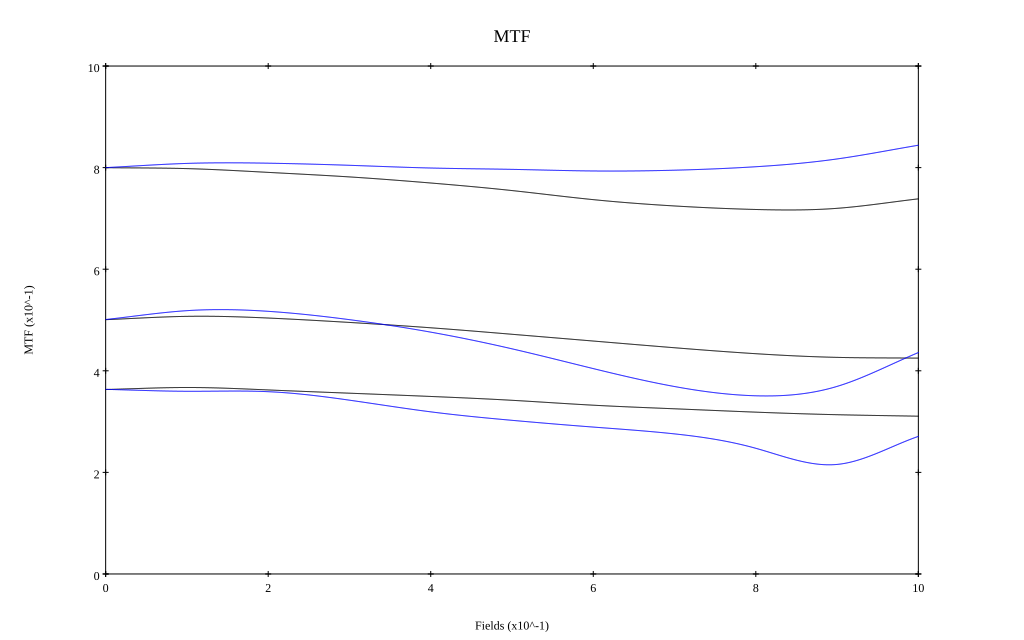

Data behind this chart, as committed beside it:
, 0, 0.1, 0.2, 0.3, 0.4, 0.5, 0.6, 0.7, 0.8, 0.9, 1
10 sag, 0.8, 0.798, 0.791, 0.782, 0.77, 0.755, 0.737, 0.725, 0.718, 0.72, 0.739
10 tan, 0.8, 0.808, 0.809, 0.805, 0.799, 0.797, 0.793, 0.795, 0.802, 0.817, 0.844
30 sag, 0.501, 0.507, 0.504, 0.495, 0.485, 0.472, 0.459, 0.445, 0.434, 0.426, 0.425
30 tan, 0.501, 0.518, 0.517, 0.501, 0.476, 0.443, 0.404, 0.369, 0.351, 0.369, 0.436
50 sag, 0.363, 0.367, 0.362, 0.356, 0.349, 0.342, 0.332, 0.325, 0.319, 0.314, 0.311
50 tan, 0.363, 0.36, 0.359, 0.342, 0.319, 0.302, 0.289, 0.276, 0.247, 0.216, 0.271
